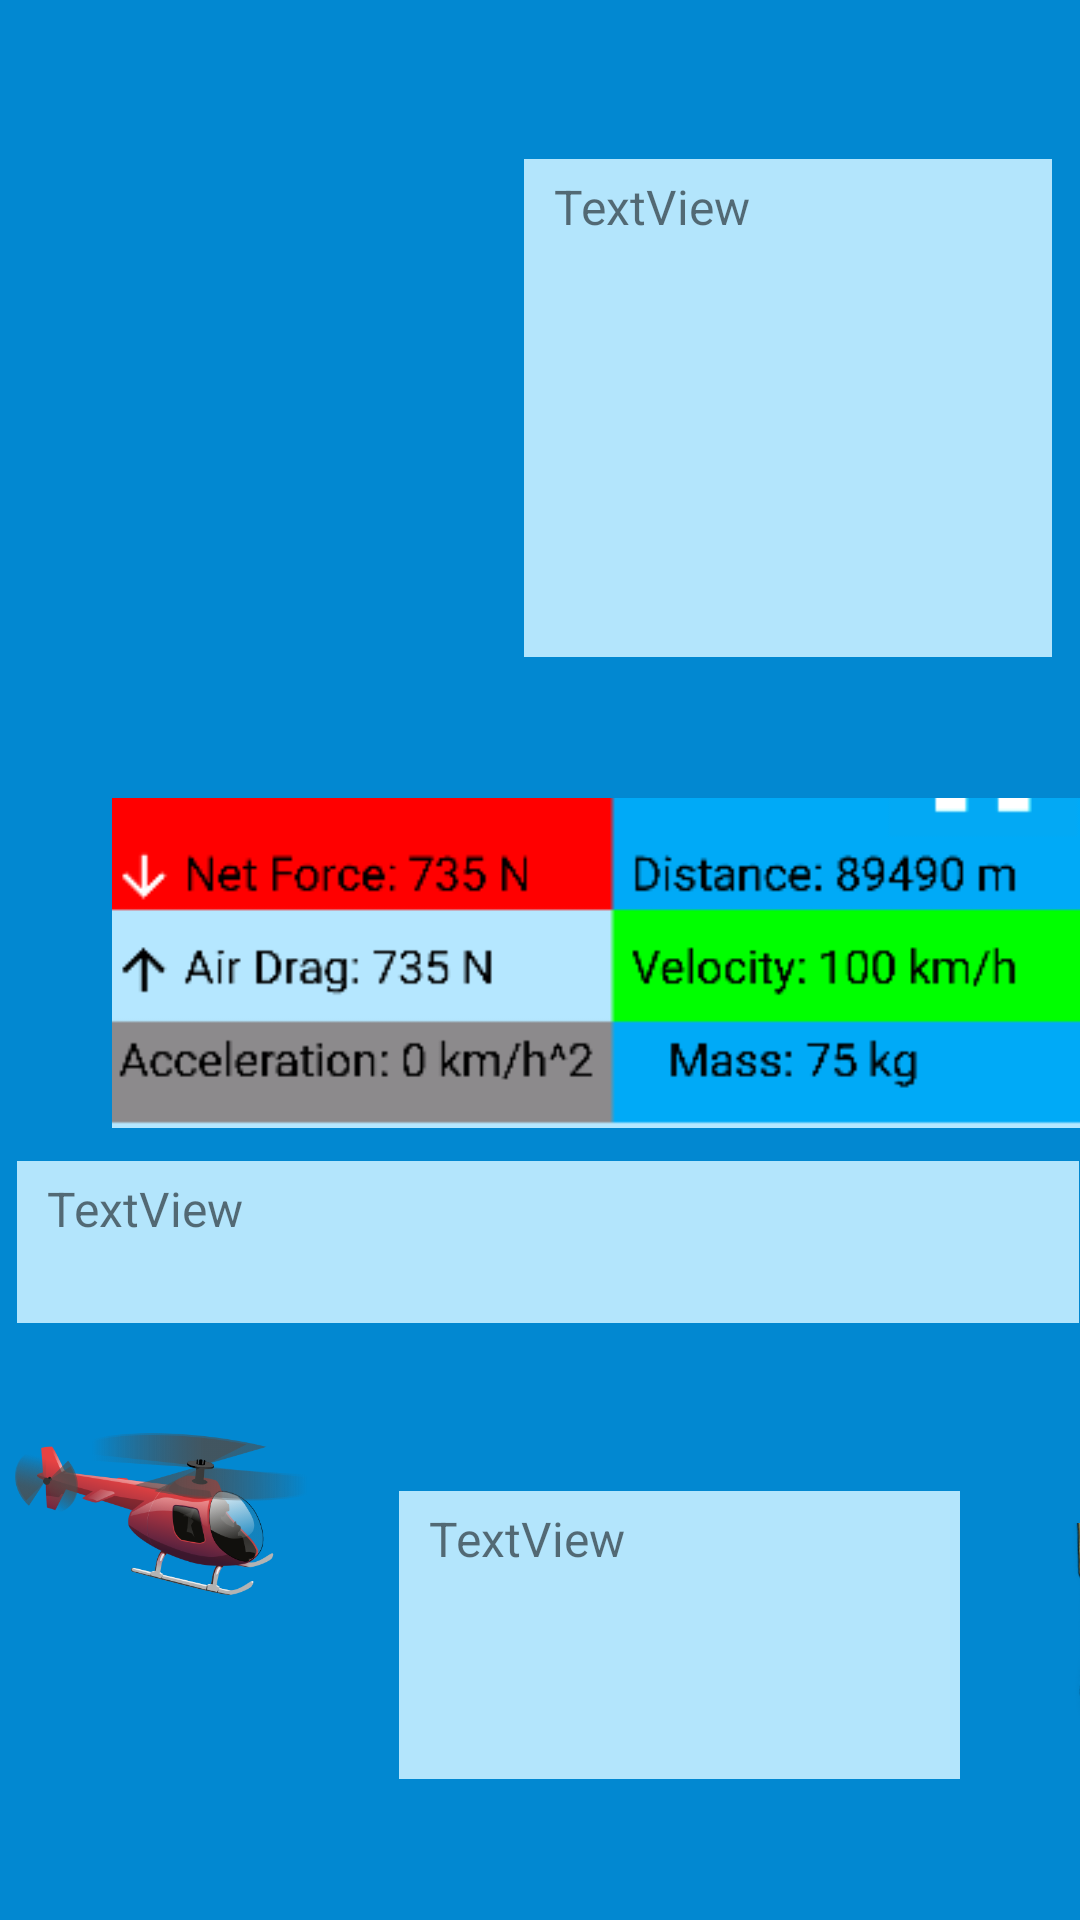

Layout XML and referenced resources for this Android screen:
<!-- AndroidManifest.xml: application theme Theme.SkyDiver -->
<!-- res/layout/fragment_help.xml -->
<?xml version="1.0" encoding="utf-8"?>
<androidx.constraintlayout.widget.ConstraintLayout xmlns:android="http://schemas.android.com/apk/res/android"
    xmlns:app="http://schemas.android.com/apk/res-auto"
    xmlns:tools="http://schemas.android.com/tools"
    android:id="@+id/frameLayout3"
    android:layout_width="match_parent"
    android:layout_height="match_parent"
    android:background="#0288D1"
    tools:context=".HelpFragment" >

    <ImageView
        android:id="@+id/playerControlImage"
        android:layout_width="159dp"
        android:layout_height="179dp"
        android:layout_marginStart="5dp"
        android:layout_marginTop="40dp"
        android:src="@drawable/phone_control"
        app:layout_constraintStart_toStartOf="parent"
        app:layout_constraintTop_toTopOf="parent" />

    <TextView
        android:id="@+id/playerControls"
        android:layout_width="176dp"
        android:layout_height="166dp"
        android:layout_marginStart="36dp"
        android:layout_marginTop="53dp"
        android:layout_marginEnd="35dp"
        android:background="#B3E5FC"
        android:paddingLeft="10dp"
        android:paddingTop="5dp"
        android:text="TextView"
        android:textSize="16sp"
        app:layout_constraintEnd_toEndOf="parent"
        app:layout_constraintStart_toEndOf="@+id/playerControlImage"
        app:layout_constraintTop_toTopOf="parent" />

    <TextView
        android:id="@+id/playerControlValues"
        android:layout_width="354dp"
        android:layout_height="54dp"
        android:layout_marginStart="31dp"
        android:layout_marginTop="168dp"
        android:layout_marginEnd="26dp"
        android:layout_marginBottom="25dp"
        android:background="#B3E5FC"
        android:paddingLeft="10dp"
        android:paddingTop="5dp"
        android:text="TextView"
        android:textSize="16sp"
        app:layout_constraintBottom_toTopOf="@+id/gameObject2"
        app:layout_constraintEnd_toEndOf="parent"
        app:layout_constraintStart_toStartOf="parent"
        app:layout_constraintTop_toBottomOf="@+id/playerControls"
        app:layout_constraintVertical_bias="0.391" />

    <TextView
        android:id="@+id/inGameObjects"
        android:layout_width="187dp"
        android:layout_height="96dp"
        android:layout_marginTop="56dp"
        android:layout_marginEnd="10dp"
        android:background="#B3E5FC"
        android:paddingLeft="10dp"
        android:paddingTop="5dp"
        android:text="TextView"
        android:textSize="16sp"
        app:layout_constraintEnd_toStartOf="@+id/gameObject2"
        app:layout_constraintTop_toBottomOf="@+id/playerControlValues" />

    <ImageView
        android:id="@+id/imageView2"
        android:layout_width="359dp"
        android:layout_height="110dp"
        android:layout_marginStart="26dp"
        android:layout_marginTop="47dp"
        android:layout_marginEnd="26dp"
        android:layout_marginBottom="17dp"
        android:src="@drawable/control_values"
        app:layout_constraintBottom_toTopOf="@+id/playerControlValues"
        app:layout_constraintEnd_toEndOf="parent"
        app:layout_constraintHorizontal_bias="0.0"
        app:layout_constraintStart_toStartOf="parent"
        app:layout_constraintTop_toBottomOf="@+id/playerControlImage"
        app:layout_constraintVertical_bias="0.0" />

    <Button
        android:id="@+id/backToHomeButton"
        android:layout_width="wrap_content"
        android:layout_height="wrap_content"
        android:layout_marginStart="14dp"
        android:layout_marginEnd="309dp"
        android:layout_marginBottom="25dp"
        android:background="@drawable/arrow_back"
        app:backgroundTint="#B3E5FC"
        app:backgroundTintMode="add"
        app:layout_constraintBottom_toBottomOf="parent"
        app:layout_constraintEnd_toEndOf="parent"
        app:layout_constraintStart_toStartOf="parent"
        tools:ignore="SpeakableTextPresentCheck" />

    <ImageView
        android:id="@+id/gameObject1"
        android:layout_width="104dp"
        android:layout_height="94dp"
        android:layout_marginStart="5dp"
        android:layout_marginTop="58dp"
        android:layout_marginEnd="24dp"
        android:layout_marginBottom="57dp"
        android:src="@drawable/helicopter_l"
        app:layout_constraintBottom_toTopOf="@+id/backToHomeButton"
        app:layout_constraintEnd_toStartOf="@+id/inGameObjects"
        app:layout_constraintStart_toStartOf="parent"
        app:layout_constraintTop_toBottomOf="@+id/playerControlValues" />

    <ImageView
        android:id="@+id/gameObject2"
        android:layout_width="75dp"
        android:layout_height="128dp"
        android:layout_marginStart="10dp"
        android:layout_marginTop="40dp"
        android:src="@drawable/rocket"
        app:layout_constraintStart_toEndOf="@+id/inGameObjects"
        app:layout_constraintTop_toBottomOf="@+id/playerControlValues" />
</androidx.constraintlayout.widget.ConstraintLayout>
<!-- resources referenced by this layout -->
<resources>
  <!-- drawable control_values: png bitmap (drawable-v24, 7729 bytes) -->
  <!-- drawable helicopter_l: png bitmap (drawable-v24, 56717 bytes) -->
  <!-- drawable rocket: png bitmap (drawable-v24, 17919 bytes) -->
  <style name="Theme.SkyDiver" parent="Theme.MaterialComponents.DayNight.NoActionBar">
          
          <item name="colorPrimary">@color/purple_500</item>
          <item name="colorPrimaryVariant">@color/purple_700</item>
          <item name="colorOnPrimary">@color/white</item>
          
          <item name="colorSecondary">@color/teal_200</item>
          <item name="colorSecondaryVariant">@color/teal_700</item>
          <item name="colorOnSecondary">@color/black</item>
          
          <item name="android:statusBarColor" tools:targetApi="l">?attr/colorPrimaryVariant</item>
          
          <item name="windowActionBar">false</item>
          <item name="windowNoTitle">true</item>
          <item name="android:windowFullscreen">true</item>
      </style>
  <!-- not gathered from this repository: default colours our renderer supplied (Android Studio template values) -->
  <color name="purple_500">#FF6200EE</color>
  <color name="purple_700">#FF3700B3</color>
  <color name="teal_200">#FF03DAC5</color>
  <color name="teal_700">#FF018786</color>
  <color name="black">#FF000000</color>
  <color name="white">#FFFFFFFF</color>
</resources>
